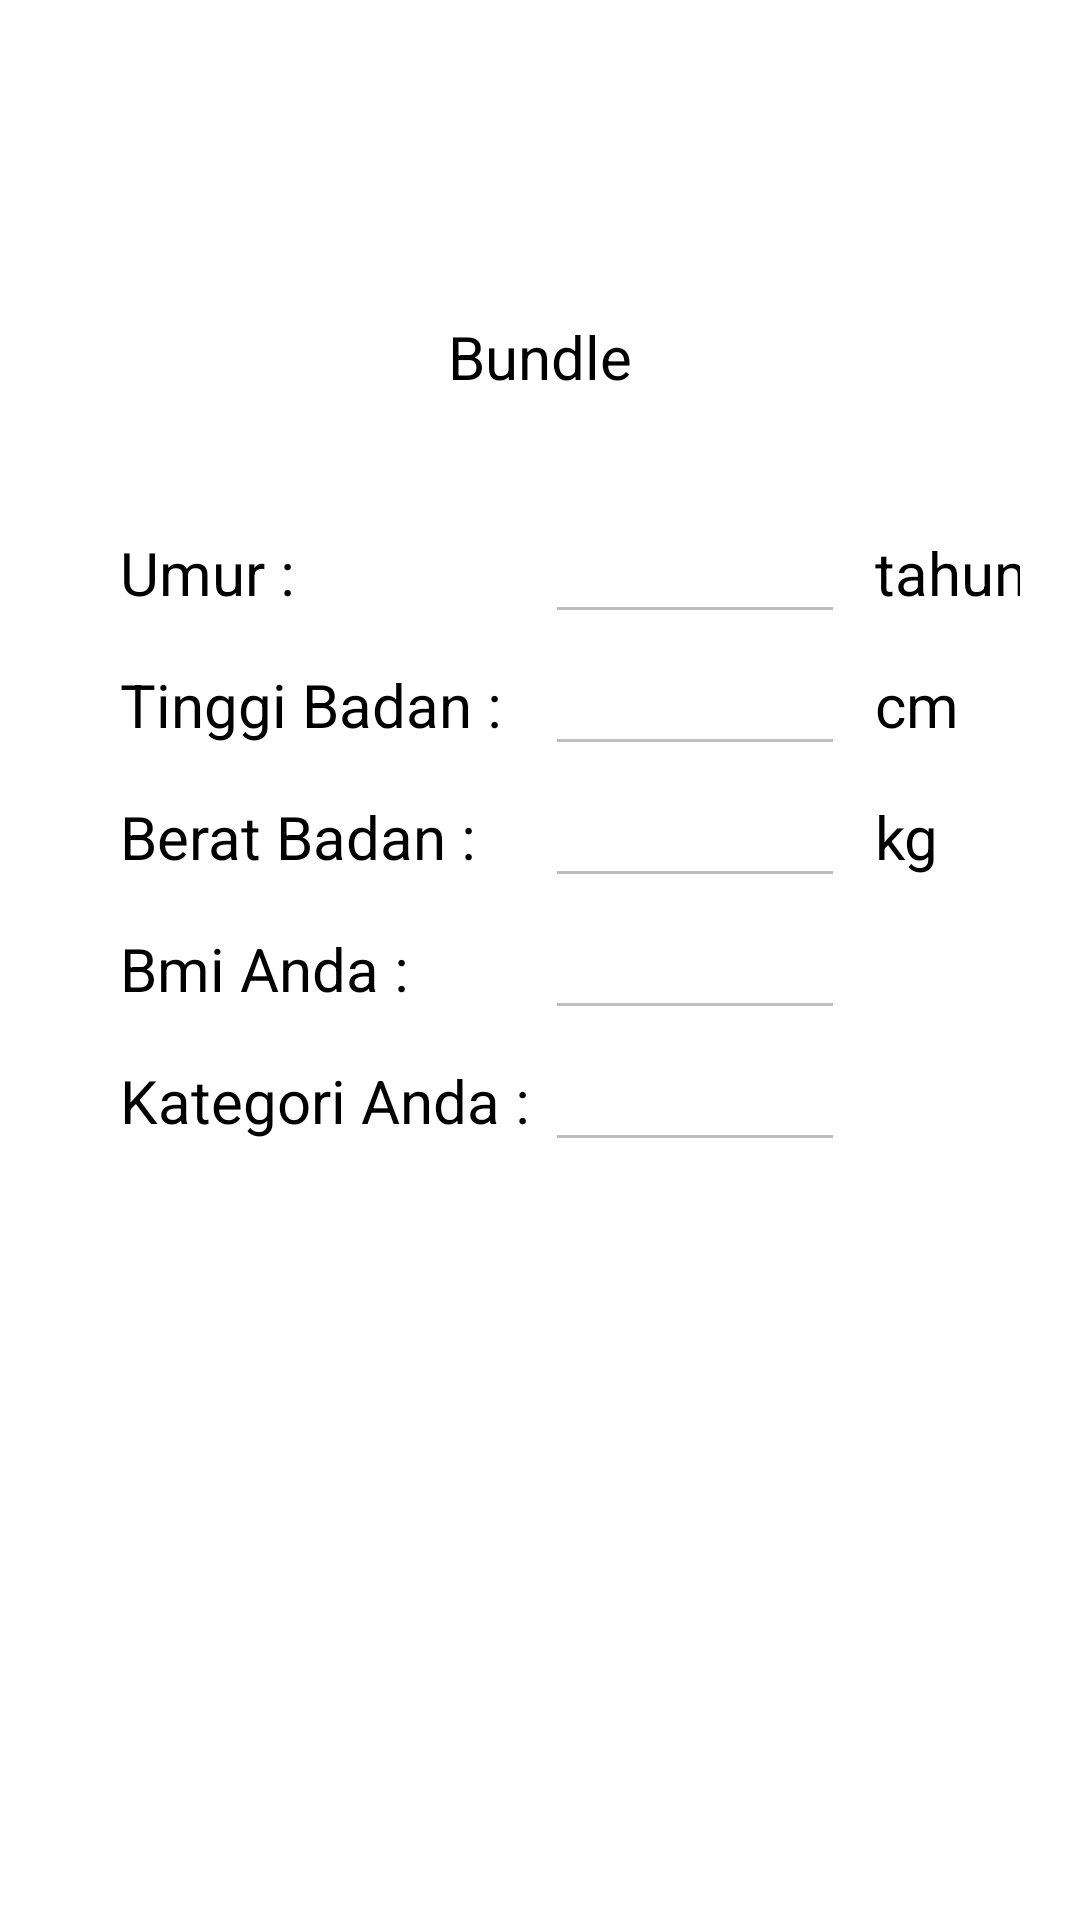

Layout XML and referenced resources for this Android screen:
<!-- AndroidManifest.xml: application theme Theme.TaskIntentBundleParce -->
<!-- res/layout/activity_bundle_result.xml -->
<?xml version="1.0" encoding="utf-8"?>
<LinearLayout xmlns:android="http://schemas.android.com/apk/res/android"
    xmlns:app="http://schemas.android.com/apk/res-auto"
    xmlns:tools="http://schemas.android.com/tools"
    android:layout_width="match_parent"
    android:layout_height="match_parent"
    tools:context=".BundleResultActivity"
    android:orientation="vertical"
    android:padding="20dp"
    android:background="@color/white">

    <TextView
        android:id="@+id/tvResult"
        android:layout_width="wrap_content"
        android:layout_height="wrap_content"
        android:text="Hasil BMI"
        android:textSize="30sp"
        android:textColor="@color/white"
        android:padding="15dp"
        android:background="@drawable/et_background"
        android:layout_gravity="center_horizontal"/>

    <TextView
        android:id="@+id/tvMetode"
        android:layout_width="wrap_content"
        android:layout_height="wrap_content"
        android:text="Bundle"
        android:textSize="20sp"
        android:textColor="@color/black"
        android:padding="15dp"
        android:layout_gravity="center_horizontal"/>

    <TableLayout
        android:id="@+id/layoutForm"
        android:layout_width="match_parent"
        android:layout_height="wrap_content"
        android:layout_marginTop="20dp">

        <TableRow>
            <TextView
                android:id="@+id/tvTitleUmur"
                android:layout_width="wrap_content"
                android:layout_height="wrap_content"
                android:text="Umur : "
                android:textSize="20sp"
                android:textColor="@color/black"
                android:layout_marginLeft="20dp"/>

            <EditText
                android:id="@+id/etUmurRead"
                android:layout_width="100dp"
                android:layout_height="wrap_content"
                android:textSize="20sp"
                android:textColor="@color/black"
                android:enabled="false"
                 />

            <TextView
                android:id="@+id/tvKetUmur"
                android:layout_width="wrap_content"
                android:layout_height="wrap_content"
                android:text="tahun"
                android:textSize="20sp"
                android:textColor="@color/black"
                android:layout_marginLeft="10dp"/>
        </TableRow>

        <TableRow>
            <TextView
                android:id="@+id/tvTitleTinggi"
                android:layout_width="wrap_content"
                android:layout_height="wrap_content"
                android:text="Tinggi Badan : "
                android:textSize="20sp"
                android:textColor="@color/black"
                android:layout_marginLeft="20dp"/>

            <EditText
                android:id="@+id/etTinggiRead"
                android:layout_width="100dp"
                android:layout_height="wrap_content"
                android:textSize="20sp"
                android:textColor="@color/black"
                android:enabled="false"/>

            <TextView
                android:id="@+id/tvKetTinggi"
                android:layout_width="wrap_content"
                android:layout_height="wrap_content"
                android:text="cm"
                android:textSize="20sp"
                android:textColor="@color/black"
                android:layout_marginLeft="10dp"/>
        </TableRow>

        <TableRow>
            <TextView
                android:id="@+id/tvTitleBerat"
                android:layout_width="wrap_content"
                android:layout_height="wrap_content"
                android:text="Berat Badan : "
                android:textSize="20sp"
                android:textColor="@color/black"
                android:layout_marginLeft="20dp"/>

            <EditText
                android:id="@+id/etBeratRead"
                android:layout_width="100dp"
                android:layout_height="wrap_content"
                android:textSize="20sp"
                android:textColor="@color/black"
                android:enabled="false"/>

            <TextView
                android:id="@+id/tvKetBerat"
                android:layout_width="wrap_content"
                android:layout_height="wrap_content"
                android:text="kg"
                android:textSize="20sp"
                android:textColor="@color/black"
                android:layout_marginLeft="10dp"/>
        </TableRow>

        <TableRow>
            <TextView
                android:id="@+id/tvTitleBmi"
                android:layout_width="wrap_content"
                android:layout_height="wrap_content"
                android:text="Bmi Anda : "
                android:textSize="20sp"
                android:textColor="@color/black"
                android:layout_marginLeft="20dp"/>

            <EditText
                android:id="@+id/etBmiRead"
                android:layout_width="100dp"
                android:layout_height="wrap_content"
                android:textSize="20sp"
                android:textColor="@color/black"
                android:enabled="false"/>
        </TableRow>

        <TableRow>
            <TextView
                android:id="@+id/tvTitleKategori"
                android:layout_width="wrap_content"
                android:layout_height="wrap_content"
                android:text="Kategori Anda : "
                android:textSize="20sp"
                android:textColor="@color/black"
                android:layout_marginLeft="20dp"
                />

            <EditText
                android:id="@+id/etKategoriRead"
                android:layout_width="wrap_content"
                android:layout_height="wrap_content"
                android:textSize="20sp"
                android:textColor="@color/black"
                android:enabled="false"/>
        </TableRow>
    </TableLayout>
</LinearLayout>
<!-- resources referenced by this layout -->
<resources>
  <style name="Theme.TaskIntentBundleParce" parent="Theme.MaterialComponents.DayNight.NoActionBar">
          
          <item name="colorPrimary">@color/purple_500</item>
          <item name="colorPrimaryVariant">@color/purple_700</item>
          <item name="colorOnPrimary">@color/white</item>
          
          <item name="colorSecondary">@color/teal_200</item>
          <item name="colorSecondaryVariant">@color/teal_700</item>
          <item name="colorOnSecondary">@color/black</item>
          
          <item name="android:statusBarColor" tools:targetApi="l">?attr/colorPrimaryVariant</item>
          
      </style>
  <!-- not gathered from this repository: default colours our renderer supplied (Android Studio template values) -->
  <color name="purple_500">#FF6200EE</color>
  <color name="purple_700">#FF3700B3</color>
  <color name="teal_200">#FF03DAC5</color>
  <color name="teal_700">#FF018786</color>
  <color name="black">#FF000000</color>
  <color name="white">#FFFFFFFF</color>
</resources>
